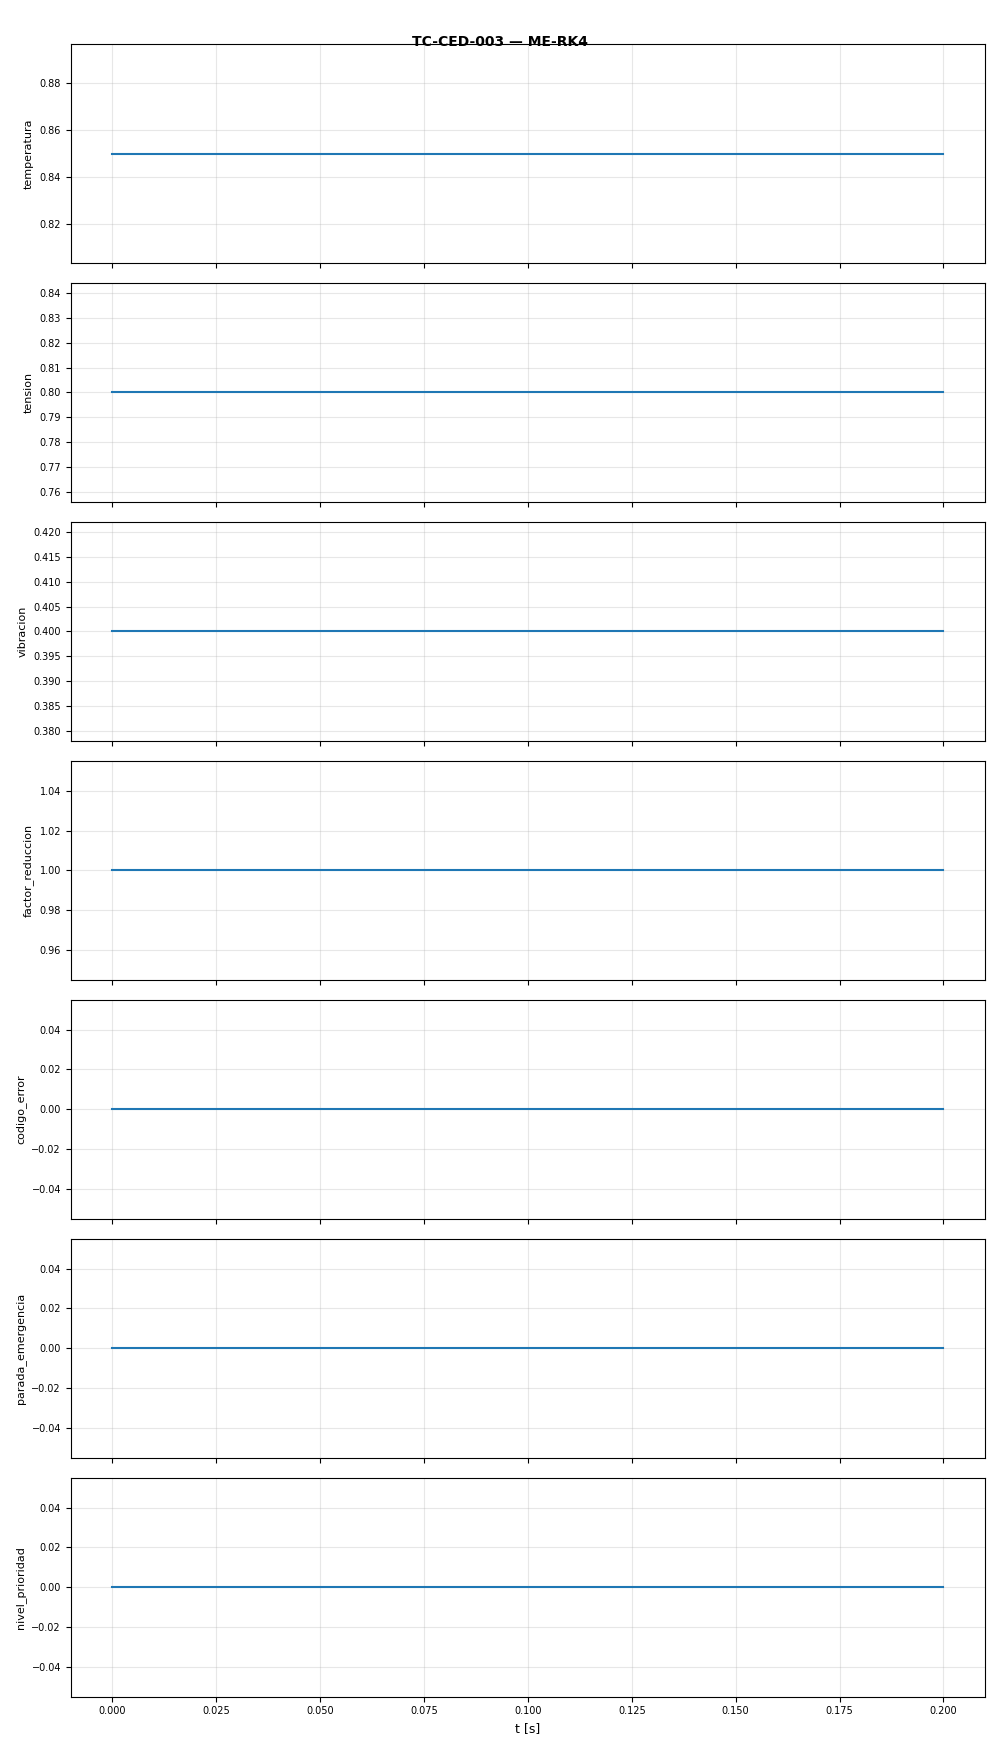

The table this chart was drawn from, first rows:
t, temperatura, tension, vibracion, factor_reduccion, codigo_error, parada_emergencia, nivel_prioridad
0.0, 0.85, 0.8, 0.4, 1.0, 0.0, 0.0, 0.0
0.1, 0.85, 0.8, 0.4, 1.0, 0.0, 0.0, 0.0
0.2, 0.85, 0.8, 0.4, 1.0, 0.0, 0.0, 0.0
